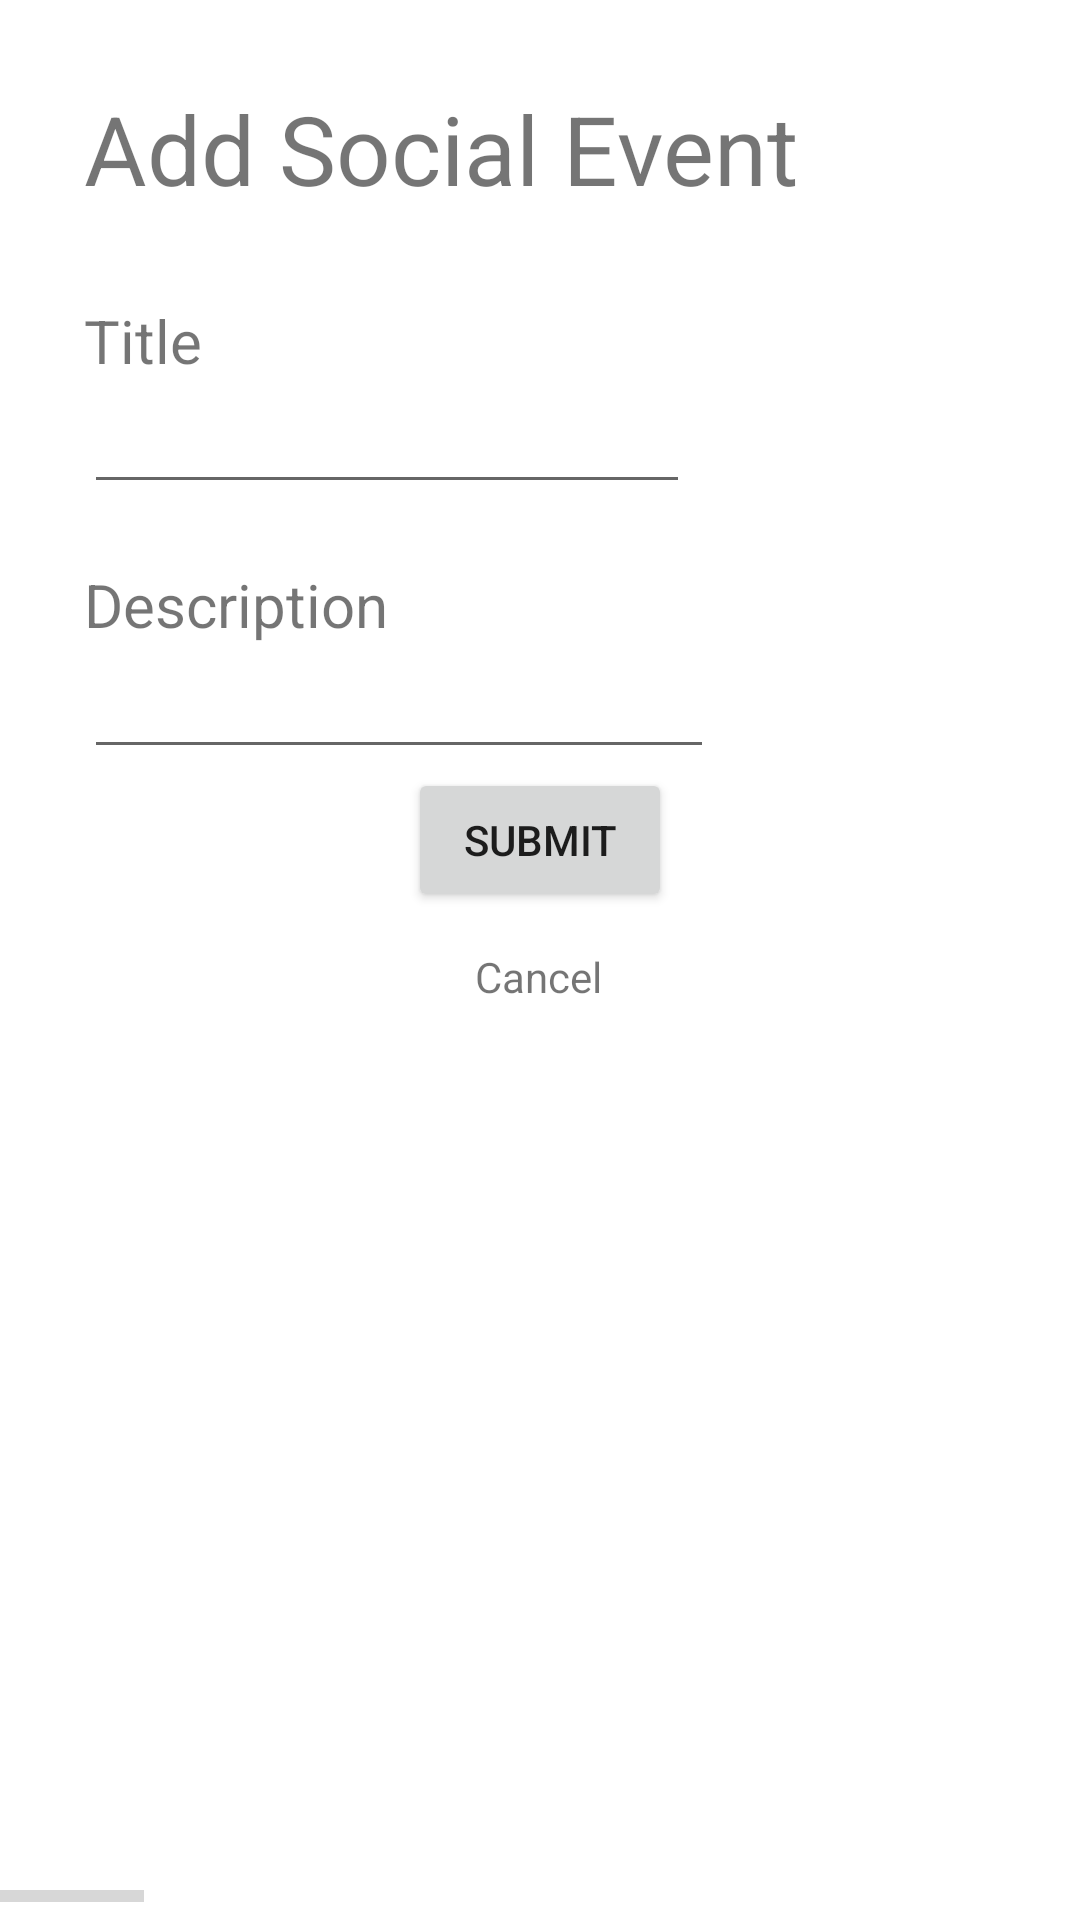

Produce the Android XML layout that renders to this screen, including the resource entries it uses.
<!-- AndroidManifest.xml: application theme Theme.FYPWellbeingCompanion -->
<!-- res/layout/activity_add_social_event.xml -->
<?xml version="1.0" encoding="utf-8"?>

<androidx.constraintlayout.widget.ConstraintLayout xmlns:android="http://schemas.android.com/apk/res/android"
    xmlns:app="http://schemas.android.com/apk/res-auto"
    xmlns:tools="http://schemas.android.com/tools"
    android:id="@+id/cancelButton"
    android:layout_width="match_parent"
    android:layout_height="match_parent"
    tools:context=".AddSocialEventActivity">

    <TextView
        android:id="@+id/textView"
        android:layout_width="269dp"
        android:layout_height="44dp"
        android:layout_marginStart="28dp"
        android:layout_marginLeft="28dp"
        android:layout_marginTop="28dp"
        android:text="Add Social Event"
        android:textSize="32sp"
        app:layout_constraintStart_toStartOf="parent"
        app:layout_constraintTop_toTopOf="parent" />

    <TextView
        android:id="@+id/titleText"
        android:layout_width="50dp"
        android:layout_height="26dp"
        android:layout_marginStart="28dp"
        android:layout_marginLeft="28dp"
        android:layout_marginTop="28dp"
        android:text="Title"
        android:textSize="20sp"
        app:layout_constraintStart_toStartOf="parent"
        app:layout_constraintTop_toBottomOf="@+id/textView" />

    <EditText
        android:id="@+id/editTextDescription"
        android:layout_width="wrap_content"
        android:layout_height="wrap_content"
        android:layout_marginStart="28dp"
        android:layout_marginLeft="28dp"
        android:ems="10"
        android:gravity="start|top"
        android:inputType="textMultiLine"
        app:layout_constraintStart_toStartOf="parent"
        app:layout_constraintTop_toBottomOf="@+id/textView3" />

    <EditText
        android:id="@+id/editTextTitle"
        android:layout_width="202dp"
        android:layout_height="42dp"
        android:layout_marginStart="28dp"
        android:layout_marginLeft="28dp"
        android:ems="10"
        android:inputType="textPersonName"
        app:layout_constraintStart_toStartOf="parent"
        app:layout_constraintTop_toBottomOf="@+id/titleText" />

    <TextView
        android:id="@+id/textView3"
        android:layout_width="wrap_content"
        android:layout_height="wrap_content"
        android:layout_marginStart="28dp"
        android:layout_marginLeft="28dp"
        android:layout_marginTop="20dp"
        android:text="Description"
        android:textSize="20sp"
        app:layout_constraintStart_toStartOf="parent"
        app:layout_constraintTop_toBottomOf="@+id/editTextTitle" />

    <Button
        android:id="@+id/submitButton"
        android:layout_width="wrap_content"
        android:layout_height="wrap_content"
        android:layout_marginBottom="336dp"
        android:text="Submit"
        app:layout_constraintBottom_toBottomOf="parent"
        app:layout_constraintEnd_toEndOf="parent"
        app:layout_constraintStart_toStartOf="parent" />

    <TextView
        android:id="@+id/cancelText"
        android:layout_width="wrap_content"
        android:layout_height="wrap_content"
        android:layout_marginTop="12dp"
        android:text="Cancel"
        app:layout_constraintEnd_toEndOf="parent"
        app:layout_constraintHorizontal_bias="0.498"
        app:layout_constraintStart_toStartOf="parent"
        app:layout_constraintTop_toBottomOf="@+id/submitButton" />

    <ProgressBar
        android:id="@+id/wellnessScoreBar"
        style="?android:attr/progressBarStyleHorizontal"
        android:layout_width="wrap_content"
        android:layout_height="wrap_content"
        app:layout_constraintBottom_toBottomOf="parent"
        app:layout_constraintStart_toStartOf="parent"
        tools:visibility="invisible" />
</androidx.constraintlayout.widget.ConstraintLayout>
<!-- resources referenced by this layout -->
<resources>
  <style name="Theme.FYPWellbeingCompanion" parent="Theme.MaterialComponents.DayNight.DarkActionBar">
          
          <item name="colorPrimary">@color/purple_500</item>
          <item name="colorPrimaryVariant">@color/purple_700</item>
          <item name="colorOnPrimary">@color/white</item>
          
          <item name="colorSecondary">@color/teal_200</item>
          <item name="colorSecondaryVariant">@color/teal_700</item>
          <item name="colorOnSecondary">@color/white</item>
          
          <item name="android:statusBarColor" tools:targetApi="l">?attr/colorPrimaryVariant</item>
          
      </style>
  <!-- not gathered from this repository: default colours our renderer supplied (Android Studio template values) -->
  <color name="purple_500">#FF6200EE</color>
  <color name="purple_700">#FF3700B3</color>
  <color name="teal_200">#FF03DAC5</color>
  <color name="teal_700">#FF018786</color>
  <color name="white">#FFFFFFFF</color>
</resources>
